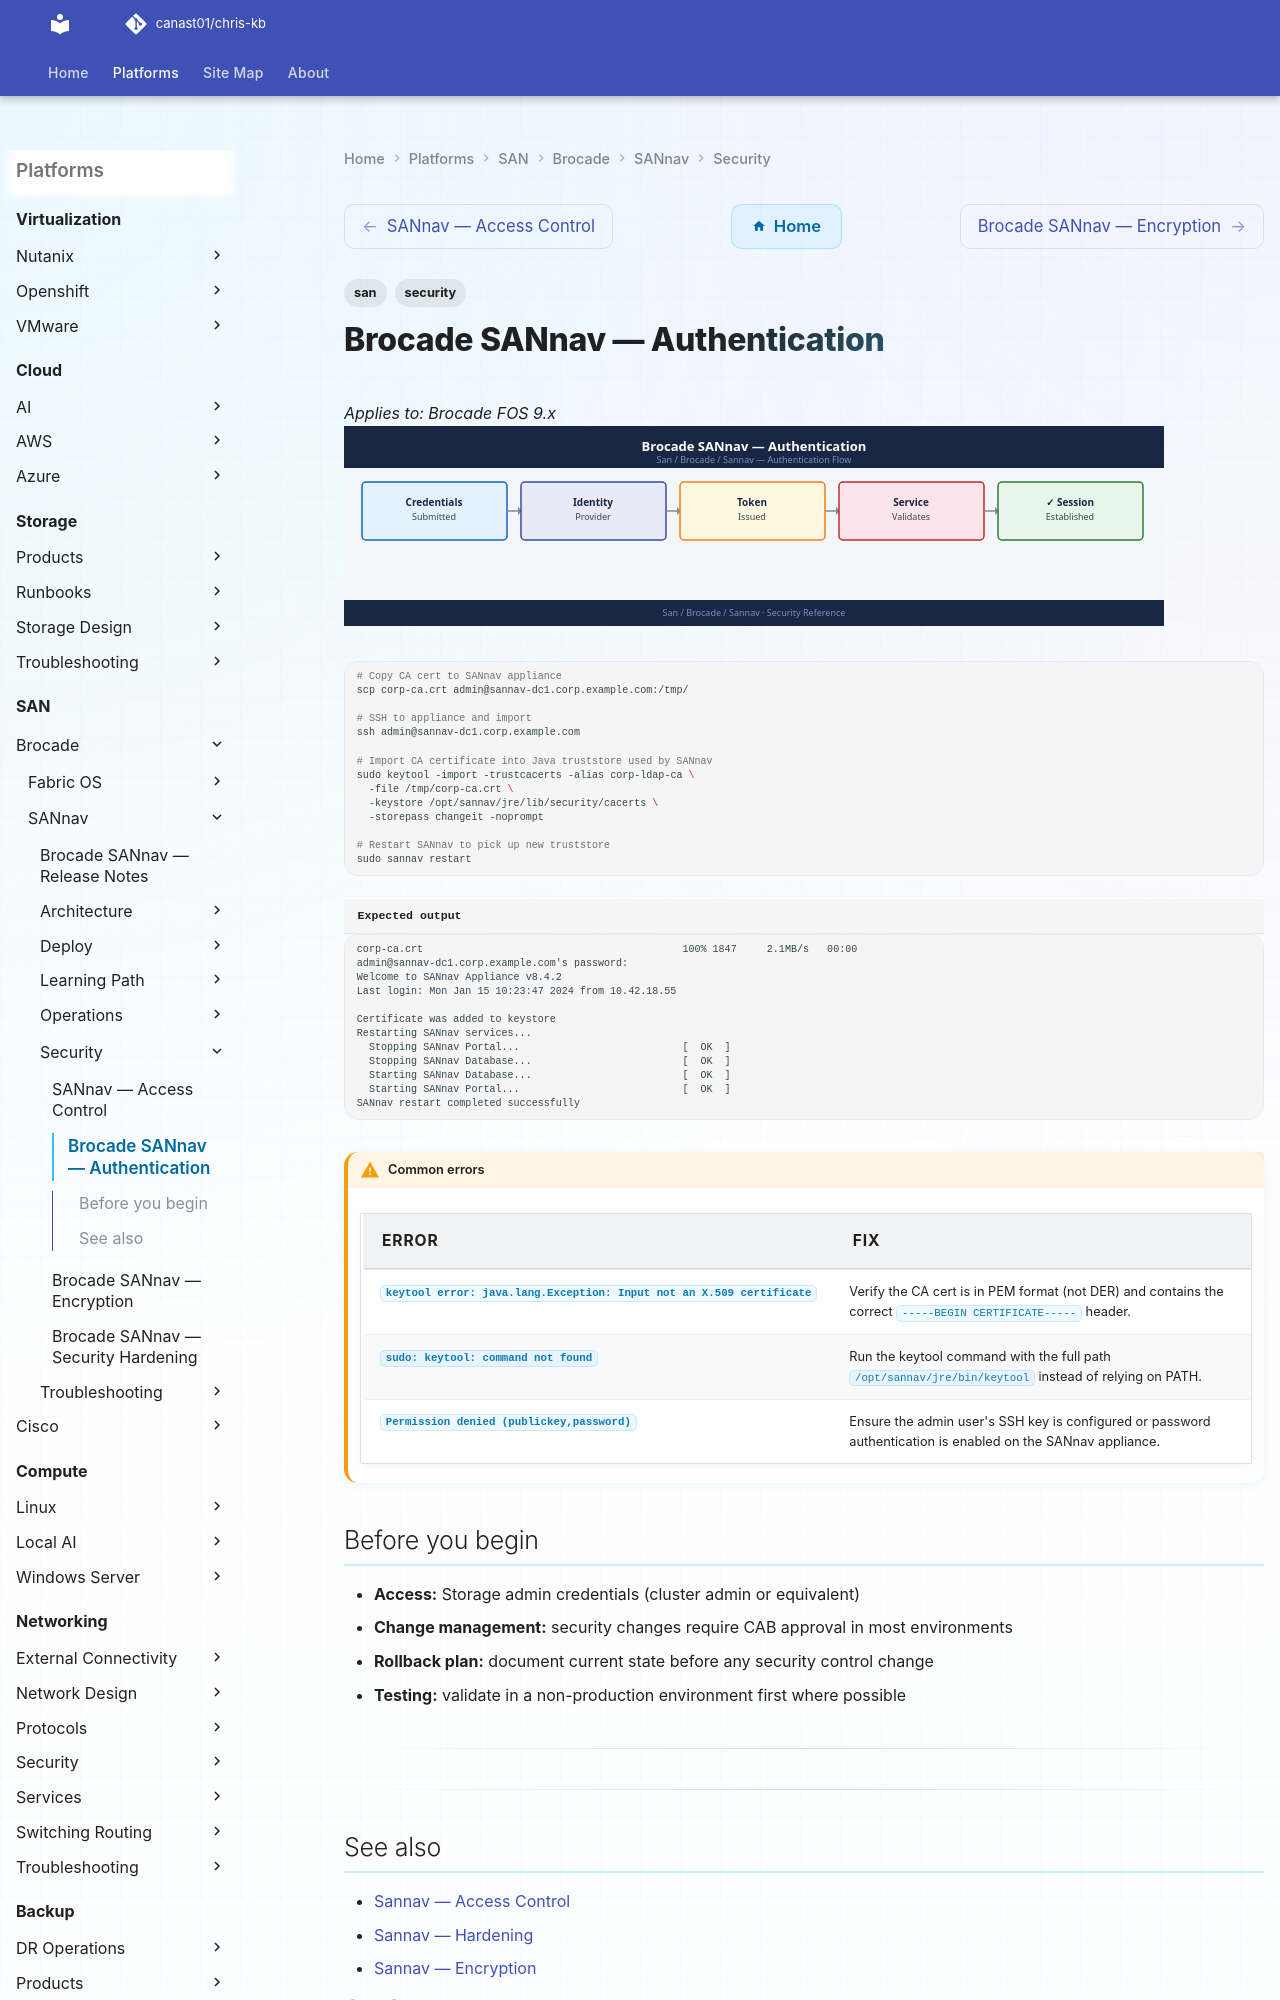

repository: canast01/chris-kb · page: san/brocade/sannav/security/authentication/index.html · generator: mkdocs

---
tags:
  - san
  - security
---
# Brocade SANnav — Authentication

*Applies to: Brocade FOS 9.x*
![Brocade SANnav — Authentication](../../../../assets/san-brocade-sannav-security-authentication.svg)

```bash
# Copy CA cert to SANnav appliance
scp corp-ca.crt admin@sannav-dc1.corp.example.com:/tmp/

# SSH to appliance and import
ssh admin@sannav-dc1.corp.example.com

# Import CA certificate into Java truststore used by SANnav
sudo keytool -import -trustcacerts -alias corp-ldap-ca \
  -file /tmp/corp-ca.crt \
  -keystore /opt/sannav/jre/lib/security/cacerts \
  -storepass changeit -noprompt

# Restart SANnav to pick up new truststore
sudo sannav restart
```


```text title="Expected output"
corp-ca.crt                                           100% 1847     2.1MB/s   00:00
admin@sannav-dc1.corp.example.com's password: 
Welcome to SANnav Appliance v8.4.2
Last login: Mon Jan 15 10:23:47 2024 from 10.42.18.55
